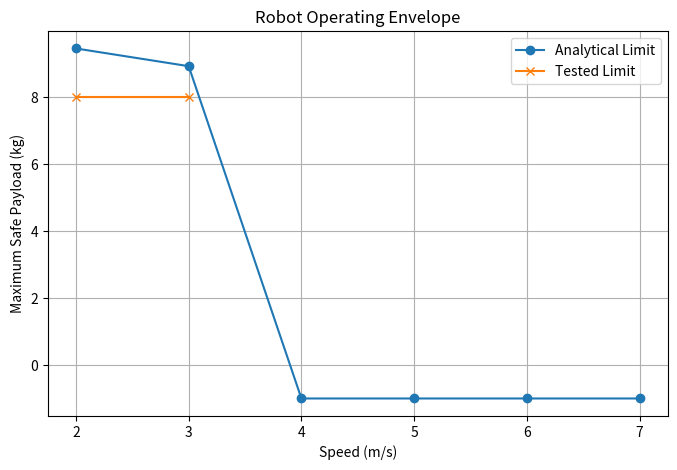

Python code for this plot:
import matplotlib.pyplot as plt
import math
# import xml.etree.ElementTree as ET

# urdf_path = "robots/my_robot.urdf"

# with open(urdf_path, "r") as file:
#     urdf_content = file.read()

# print("\nURDF loaded successfully.")

# root = ET.fromstring(urdf_content)

# robot_mass = 0.0

# for link in root.findall("link"):
#     mass_element = link.find("inertial/mass")

#     if mass_element is not None:
#         robot_mass += float(mass_element.get("value"))

# print("Robot mass from URDF:", robot_mass, "kg")

def generate_range(min_value, max_value, step):

    values = []

    current_value = min_value

    while current_value <= max_value:

        values.append(round(current_value, 2))

        current_value += step

    return values







robot_mass = 10 #float(input("Enter robot mass: "))
min_payload = 2#float(input('Enter minimum payload: '))
max_payload = 8#float(input('Enter maximum payload: '))

payloads = generate_range(min_payload,max_payload,0.5)



print('Payload values: ')
print(payloads)

min_speed = 2#float(input('Enter minimum speed: '))
max_speed = 7#float(input('Enter maximum speed: '))

speeds = generate_range(min_speed, max_speed,1)

slope_angle = 10#float(input("Enter slope angle(degrees): "))

print('Speed values: ')
print(speeds)
#Robot Parameters#
wheel_radius = 0.1
motor_max_torque = 1.0
acceleration = 1.0

number_of_motors = 4
motor_torque_constant = 0.1
motor_max_current = 8.0

ambient_temperature = 25.0
temperature_rise_per_amp = 5.0
motor_max_temperature = 70.0

rolling_resistance_coefficient = 0.02
gravity = 9.81
air_density = 1.225
drag_coefficient = 1.0
frontal_area = 0.5
friction_coefficient = 0.7
gear_ratio = 2.0
drivetrain_efficiency = 0.9
motor_max_rpm = 3000
battery_voltage = 24.0
battery_max_current = 20.0
thermal_resistance = 2.0
thermal_capacitance = 100.0
motor_resistance = 0.2
analysis_time = 10.0
turning_radius = 2.0
###
def calculate_max_safe_payload(speed):
        maximum_safe_torque = (motor_max_current * motor_torque_constant)

        maximum_safe_force_per_motor = (maximum_safe_torque * gear_ratio * drivetrain_efficiency/ wheel_radius)

        maximum_safe_total_force = (maximum_safe_force_per_motor * number_of_motors)

        drag_force = (0.5 * air_density * drag_coefficient * frontal_area * speed ** 2)

        force_available_for_mass = (maximum_safe_total_force - drag_force)

        mass_factor = (acceleration + rolling_resistance_coefficient * gravity + gravity * math.sin(math.radians(slope_angle)))

        lateral_acceleration = (speed ** 2 / turning_radius)

        maximum_friction_acceleration = (friction_coefficient * gravity* math.cos(math.radians(slope_angle)))

        combined_mass_acceleration = math.sqrt(mass_factor ** 2 + lateral_acceleration ** 2)

        if combined_mass_acceleration >= maximum_friction_acceleration:
            return -1
        maximum_safe_total_mass = (force_available_for_mass / mass_factor)

        maximum_safe_payload = (maximum_safe_total_mass - robot_mass)

       
        return maximum_safe_payload

def calculate_max_cruise_payload(speed):

    maximum_safe_torque = (motor_max_current * motor_torque_constant)

    maximum_safe_force_per_motor = (maximum_safe_torque * gear_ratio * drivetrain_efficiency/ wheel_radius)

    maximum_safe_total_force = (maximum_safe_force_per_motor * number_of_motors)

    drag_force = (0.5 * air_density * drag_coefficient * frontal_area * speed ** 2)

    force_available_for_mass = (maximum_safe_total_force - drag_force)

    mass_factor = (rolling_resistance_coefficient * gravity + gravity * math.sin(math.radians(slope_angle)))

    lateral_acceleration = (speed ** 2 / turning_radius)

    maximum_friction_acceleration = (friction_coefficient * gravity * math.cos(math.radians(slope_angle)))

    combined_mass_acceleration = math.sqrt(mass_factor ** 2 + lateral_acceleration ** 2)

    if combined_mass_acceleration >= maximum_friction_acceleration:
        return -1
    maximum_safe_total_mass = (force_available_for_mass / mass_factor)

    maximum_safe_payload = (maximum_safe_total_mass - robot_mass)

    return maximum_safe_payload


analytical_payload_by_speed = {}

for speed in speeds:

    maximum_payload = calculate_max_safe_payload(speed)

    analytical_payload_by_speed[speed] = maximum_payload

analytical_cruise_payload_by_speed = {}

for speed in speeds:
    maximum_payload = calculate_max_cruise_payload(speed)
    analytical_cruise_payload_by_speed[speed] = maximum_payload

print("\nAnalytical Cruise Payload Limits:")

for speed, payload in analytical_cruise_payload_by_speed.items():
    if payload < 0:
        print(speed, "m/s: Robot itself exceeds limit")
    else:
        print(speed, "m/s:", round(payload, 2), "kg")

print("\nAnalytical Payload Limits:")

for speed, payload in analytical_payload_by_speed.items():

    if payload < 0:
        print(speed, "m/s: Robot itself exceeds limit")
    else:
        print(speed, "m/s:", round(payload, 2), "kg")
        
print("\nRobot Speed Capability:")

for speed, payload in analytical_payload_by_speed.items():

    if payload < 0:
        print(speed, "m/s: Not achievable")

    elif payload < min_payload:
        print(speed, "m/s: Achievable only below tested payload range")

    else:
        print(speed, "m/s: Achievable within tested payload range")

    

scenarios = []

for payload in payloads:

    for speed in speeds:

        total_mass = robot_mass + payload

        rolling_force = (rolling_resistance_coefficient * total_mass * gravity)

        slope_force = (total_mass * gravity * math.sin(math.radians(slope_angle)))
        normal_force = (total_mass * gravity * math.cos(math.radians(slope_angle)))
        normal_force_per_wheel = (normal_force / number_of_motors)
        maximum_traction_force_per_wheel = (friction_coefficient * normal_force_per_wheel)
        maximum_total_traction_force = (maximum_traction_force_per_wheel * number_of_motors)
      
      
        
        drag_force = (0.5 * air_density * drag_coefficient * frontal_area * speed ** 2)
        
        acceleration_force = total_mass * acceleration

        acceleration_required_force = (acceleration_force + rolling_force + drag_force + slope_force)

        lateral_force = (total_mass * speed ** 2 / turning_radius)

        combined_traction_force = (math.sqrt(acceleration_required_force ** 2 + lateral_force ** 2))

        cruise_required_force = (rolling_force + drag_force + slope_force)
        
        acceleration_force_per_motor = (acceleration_required_force / number_of_motors)

        cruise_force_per_motor = (cruise_required_force / number_of_motors)

        acceleration_wheel_torque = (acceleration_force_per_motor * wheel_radius)

        cruise_wheel_torque = (cruise_force_per_motor * wheel_radius)

        acceleration_motor_torque = (acceleration_wheel_torque / (gear_ratio * drivetrain_efficiency))

        cruise_motor_torque = (cruise_wheel_torque / (gear_ratio * drivetrain_efficiency))

        acceleration_motor_torque = round(acceleration_motor_torque, 2)

        cruise_motor_torque = round(cruise_motor_torque, 2)

        motor_current = round(acceleration_motor_torque / motor_torque_constant,2)

        heat_generated = ((motor_current ** 2) * motor_resistance * analysis_time)

        temperature_rise = (heat_generated / thermal_capacitance)

        dynamic_motor_temperature = (ambient_temperature + temperature_rise)

        motor_temperature = round(ambient_temperature + motor_current * temperature_rise_per_amp,2)

        cruise_motor_current = round(cruise_motor_torque / motor_torque_constant,2)

        cruise_motor_temperature = round(ambient_temperature + cruise_motor_current * temperature_rise_per_amp,2)

        wheel_rpm = (speed / (2 * math.pi * wheel_radius)) * 60

        motor_rpm = (wheel_rpm * gear_ratio)

        acceleration_mechanical_power = (acceleration_required_force * speed)

        cruise_mechanical_power = (cruise_required_force * speed)

        acceleration_electrical_power = (acceleration_mechanical_power / drivetrain_efficiency)

        cruise_electrical_power = (cruise_mechanical_power / drivetrain_efficiency)

        acceleration_battery_current = (acceleration_electrical_power/ battery_voltage)

        cruise_battery_current = (cruise_electrical_power/ battery_voltage)

        if dynamic_motor_temperature <= motor_max_temperature:
            dynamic_temperature_status = "OK"
        else:
            dynamic_temperature_status = "EXCEEDED"
        if combined_traction_force <= maximum_total_traction_force:
            traction_status = "OK"
        else:
            traction_status = "EXCEEDED"
        if (acceleration_motor_torque <= motor_max_torque and cruise_motor_torque <= motor_max_torque):
            motor_status = "OK"
        else:
            motor_status = "EXCEEDED"

        if (motor_current <= motor_max_current and cruise_motor_current <= motor_max_current):
            current_status = "OK"
        else:
            current_status = "EXCEEDED"
        if (motor_temperature <= motor_max_temperature and cruise_motor_temperature <= motor_max_temperature):
            temperature_status = "OK"
        else:
            temperature_status = "EXCEEDED"

        if motor_rpm <= motor_max_rpm:
            rpm_status = "OK"
        else:
            rpm_status = "EXCEEDED"

        if (acceleration_battery_current <= battery_max_current and cruise_battery_current <= battery_max_current):
            battery_status = "OK"
        else:
             battery_status = "EXCEEDED"

        if (motor_status == "EXCEEDED" or current_status == "EXCEEDED" or temperature_status == "EXCEEDED"or traction_status == "EXCEEDED" or rpm_status == "EXCEEDED" or battery_status == "EXCEEDED"):
    
            overall_status = "EXCEEDED"
        else:
            overall_status = "OK"
        if motor_status == "EXCEEDED":
            limiting_constraint = "Motor Torque"

        elif current_status == "EXCEEDED":
            limiting_constraint = "Motor Current"

        elif temperature_status == "EXCEEDED":
            limiting_constraint = "Motor Temperature"

        elif traction_status == "EXCEEDED":
            limiting_constraint = "Traction"

        elif rpm_status == "EXCEEDED":
            limiting_constraint = "Motor RPM"

        elif battery_status == "EXCEEDED":
            limiting_constraint = "Battery Current"

        else:
            limiting_constraint = "None"

        scenario = {
            "payload":payload,
            "speed":speed,

            "total_mass": total_mass,
            "required_force": acceleration_required_force,

            "acceleration_motor_torque": acceleration_motor_torque,
            "cruise_motor_torque": cruise_motor_torque,

            "acceleration_motor_current": motor_current,
            "cruise_motor_current": cruise_motor_current,

            "acceleration_motor_temperature": motor_temperature,
            "cruise_motor_temperature": cruise_motor_temperature,

            "motor_torque" : acceleration_motor_torque,
            "motor_status": motor_status,

            "motor_current":motor_current,
            "current_status":current_status,

            "motor_temperature": motor_temperature,
            "temperature_status": temperature_status,

            "heat_generated": round(heat_generated, 2),
            "dynamic_motor_temperature": round(dynamic_motor_temperature, 2),
            "dynamic_temperature_status": dynamic_temperature_status,

            "overall_status": overall_status,
            "limiting_constraint": limiting_constraint,

            "maximum_traction_force": maximum_total_traction_force,
            "traction_status": traction_status,

            "wheel_rpm": round(wheel_rpm, 2),
            "motor_rpm": round(motor_rpm, 2),
            "rpm_status": rpm_status,

            "acceleration_mechanical_power": round(acceleration_mechanical_power, 2),
            "cruise_mechanical_power": round(cruise_mechanical_power, 2),

            "acceleration_electrical_power": round(acceleration_electrical_power, 2),
            "cruise_electrical_power": round(cruise_electrical_power, 2),

            "acceleration_battery_current": round(acceleration_battery_current, 2),
            "cruise_battery_current": round(cruise_battery_current, 2),
            "battery_status": battery_status,
            "normal_force_per_wheel": round(normal_force_per_wheel, 2),

            "maximum_traction_force_per_wheel": round(maximum_traction_force_per_wheel, 2),

            "maximum_total_traction_force": round(maximum_total_traction_force, 2),

            "lateral_force": round(lateral_force, 2),

            "combined_traction_force": round(combined_traction_force, 2),
                    }
        
        scenarios.append(scenario)


print("\nScenarios:")



safe_payload_by_speed = {}

for speed in speeds:

    safe_payloads = []

    for scenario in scenarios:

        if scenario["speed"] == speed and scenario["overall_status"] == "OK":
            safe_payloads.append(scenario["payload"])

    safe_payload_by_speed[speed] = safe_payloads

print("\nSafe Payloads by Speed:")

for speed, safe_payloads in safe_payload_by_speed.items():
    print(speed, "m/s:", safe_payloads)

print("\nOperating Envelope Matrix:")

for speed in speeds:

    print(speed, "m/s:", end=" ")

    for payload in payloads:

        safe = False

        for scenario in scenarios:
            if (
                scenario["speed"] == speed
                and scenario["payload"] == payload
                and scenario["overall_status"] == "OK"
            ):
                safe = True
                break

        if safe:
            print("✓", end=" ")
        else:
            print("✗", end=" ")

    print()


print("\nLimiting Constraint by Speed:")

for speed in speeds:

    speed_scenarios = []

    for scenario in scenarios:
        if scenario["speed"] == speed:
            speed_scenarios.append(scenario)

    unsafe_speed_scenarios = []

    for scenario in speed_scenarios:
        if scenario["overall_status"] == "EXCEEDED":
            unsafe_speed_scenarios.append(scenario)

    if unsafe_speed_scenarios:

        first_unsafe = min(
            unsafe_speed_scenarios,
            key=lambda scenario: scenario["payload"]
        )

        print(
            speed,
            "m/s: Payload =",
            first_unsafe["payload"],
            "kg, Constraint =",
            first_unsafe["limiting_constraint"]
        )

    else:
        print(
            speed,
            "m/s: No unsafe scenario in tested range"
        )

print("\nFinal Operating Envelope:")

for speed in speeds:

    analytical_limit = analytical_payload_by_speed[speed]

    if analytical_limit < 0:

        print(
            speed,
            "m/s: No operating point"
        )

    elif analytical_limit < min_payload:

        print(
            speed,
            "m/s: Safe only below tested payload range"
        )

    else:

        print(
            speed,
            "m/s: Safe up to",
            round(analytical_limit, 2),
            "kg payload"
        )

tested_boundary_by_speed = {}

for speed in speeds:

    safe_payloads = safe_payload_by_speed[speed]

    if safe_payloads:
        tested_boundary_by_speed[speed] = max(safe_payloads)
    else:
        tested_boundary_by_speed[speed] = None

plt.figure(figsize=(8, 5))
analytical_limits = [
    analytical_payload_by_speed[speed]
    for speed in speeds
]

tested_limits = [
    tested_boundary_by_speed[speed]
    for speed in speeds
]

plt.plot(
    speeds,
     analytical_limits,
     marker="o",
     label="Analytical Limit"
 )

plt.plot(
     speeds,
     tested_limits,
     marker="x",
     label="Tested Limit"
 )

plt.xlabel("Speed (m/s)")
plt.ylabel("Maximum Safe Payload (kg)")
plt.title("Robot Operating Envelope")
plt.legend()
plt.grid(True)

plt.show()
